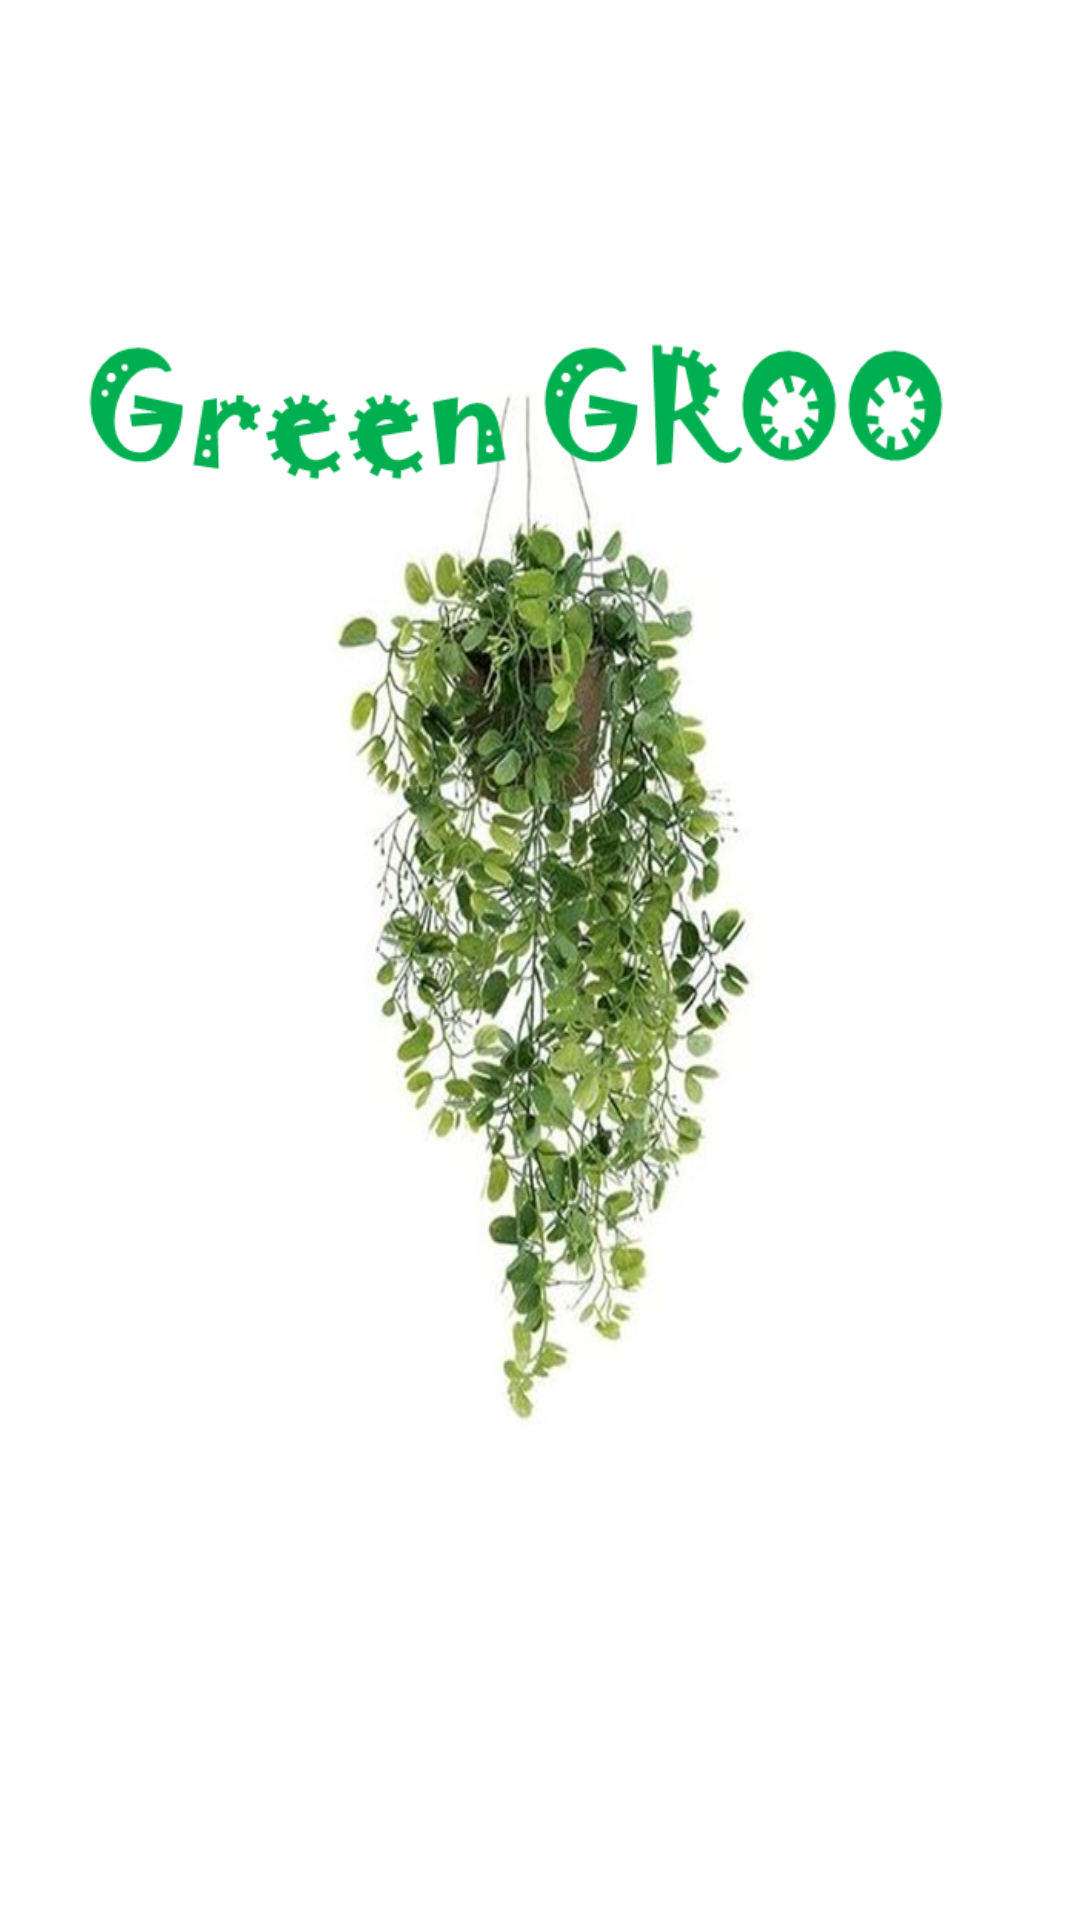

Write the Android layout XML for this screen, with the resource values it uses.
<!-- AndroidManifest.xml: application theme Theme.GrowingPlants -->
<!-- res/layout/activity_splash.xml -->
<?xml version="1.0" encoding="utf-8"?>
<LinearLayout
    xmlns:android="http://schemas.android.com/apk/res/android"
    xmlns:app="http://schemas.android.com/apk/res-auto"
    xmlns:tools="http://schemas.android.com/tools"
    android:layout_width="match_parent"
    android:layout_height="match_parent"
    tools:context=".SplashActivity"
    android:background="@drawable/imgback"

    >
    <ImageView
        android:layout_width="wrap_content"
        android:layout_height="wrap_content"
        android:src="@drawable/title"
        android:paddingTop="50dp"/>

</LinearLayout>
<!-- resources referenced by this layout -->
<resources>
  <!-- drawable imgback: png bitmap (drawable, 307059 bytes) -->
  <!-- drawable title: png bitmap (drawable, 7310 bytes) -->
  <style name="Theme.GrowingPlants" parent="Theme.MaterialComponents.DayNight.DarkActionBar">
          
          <item name="colorPrimary">@color/purple_500</item>
          <item name="colorPrimaryVariant">@color/purple_700</item>
          <item name="colorOnPrimary">@color/white</item>
          
          <item name="colorSecondary">@color/teal_200</item>
          <item name="colorSecondaryVariant">@color/teal_700</item>
          <item name="colorOnSecondary">@color/black</item>
          
          <item name="android:statusBarColor" tools:targetApi="l">?attr/colorPrimaryVariant</item>
          
      </style>
  <color name="purple_500">#FF6200EE</color>
  <color name="purple_700">#FF3700B3</color>
  <color name="white">#FFFFFFFF</color>
  <color name="teal_200">#FF03DAC5</color>
  <color name="teal_700">#FF018786</color>
  <color name="black">#FF000000</color>
</resources>
